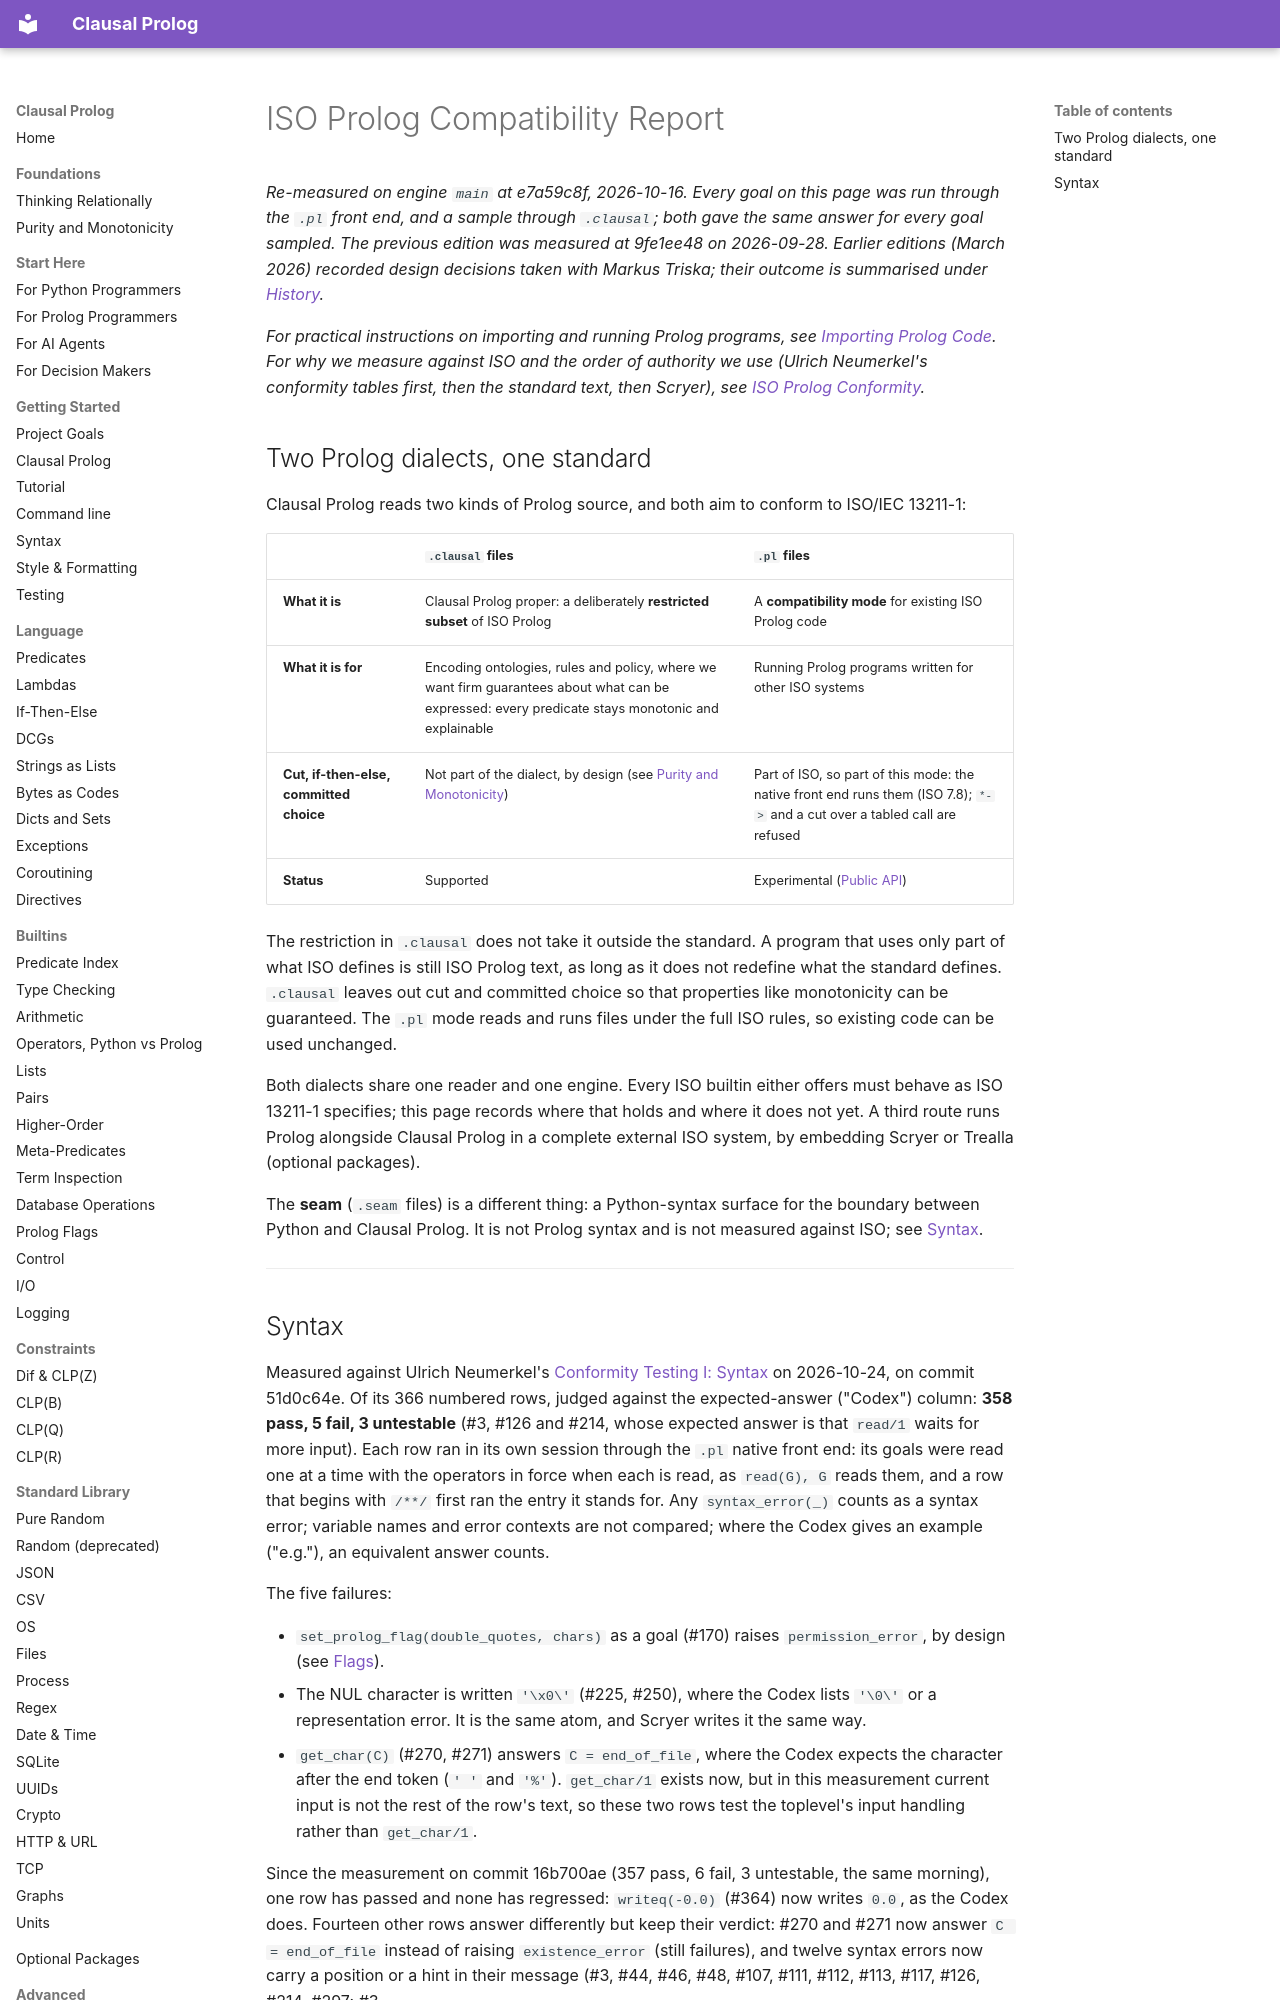

repository: neurosymbolica/clausal-prolog · page: iso_prolog_compatibility_report/index.html · generator: mkdocs

# ISO Prolog Compatibility Report

*Re-measured on engine `main` at e7a59c8f, 2026-10-16. Every goal on this
page was run through the `.pl` front end, and a sample through `.clausal`;
both gave the same answer for every goal sampled. The previous edition was
measured at 9fe1ee48 on 2026-09-28. Earlier editions (March 2026) recorded
design decisions taken with Markus Triska; their outcome is summarised
under [History](#history).*

*For practical instructions on importing and running Prolog programs, see
[Importing Prolog Code](importing_prolog.md). For why we measure against
ISO and the order of authority we use (Ulrich Neumerkel's conformity tables
first, then the standard text, then Scryer), see
[ISO Prolog Conformity](iso_conformity.md).*

## Two Prolog dialects, one standard

Clausal Prolog reads two kinds of Prolog source, and both aim to conform to
ISO/IEC 13211-1:

| | `.clausal` files | `.pl` files |
|---|---|---|
| **What it is** | Clausal Prolog proper: a deliberately **restricted subset** of ISO Prolog | A **compatibility mode** for existing ISO Prolog code |
| **What it is for** | Encoding ontologies, rules and policy, where we want firm guarantees about what can be expressed: every predicate stays monotonic and explainable | Running Prolog programs written for other ISO systems |
| **Cut, if-then-else, committed choice** | Not part of the dialect, by design (see [Purity and Monotonicity](purity.md)) | Part of ISO, so part of this mode: the native front end runs them (ISO 7.8); `*->` and a cut over a tabled call are refused |
| **Status** | Supported | Experimental ([Public API](public-api.md)) |

The restriction in `.clausal` does not take it outside the standard. A
program that uses only part of what ISO defines is still ISO Prolog text,
as long as it does not redefine what the standard defines. `.clausal` leaves
out cut and committed choice so that properties like monotonicity can be
guaranteed. The `.pl` mode reads and runs files under the full ISO rules, so
existing code can be used unchanged.

Both dialects share one reader and one engine. Every ISO builtin either
offers must behave as ISO 13211-1 specifies; this page records where that
holds and where it does not yet. A third route runs Prolog alongside
Clausal Prolog in a complete external ISO system, by embedding Scryer or
Trealla (optional packages).

The **seam** (`.seam` files) is a different thing: a Python-syntax surface
for the boundary between Python and Clausal Prolog. It is not Prolog syntax
and is not measured against ISO; see [Syntax](syntax.md).

---
